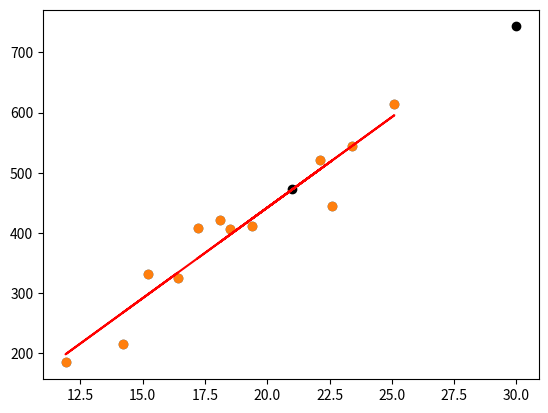

Here is the Python script that generated this plot:
# -*- coding: utf-8 -*-
"""PSML1ii.ipynb

Automatically generated by Colaboratory.

Original file is located at
    https://colab.research.google.com/<link-removed>
"""

import numpy as np
import matplotlib.pyplot as plt
from numpy import cov
from scipy.stats import pearsonr
import statistics

def coeff(x, y):
  n = len(x)
  m_x = np.mean(x)
  m_y = np.mean(y)

  SS_xy = np.sum(y*x) - n*m_y*m_x
  SS_xx = np.sum(np.sum(x*x) - n*m_x*m_x)

  b_1 = SS_xy / SS_xx
  b_0 = m_y - b_1*m_x

  return b_1, b_0

temp = [14.2, 16.4, 11.9, 15.2, 18.5, 22.1, 19.4, 25.1, 23.4, 18.1, 22.6, 17.2]
sales = [215, 325, 185, 332, 406, 522, 412, 614, 544, 421, 445, 408]
temp = np.array(temp)
sales = np.array(sales)
plt.scatter(temp, sales)

b1, b0 = coeff(temp, sales)
print("Slope, Intercept : " ,b1, b0)
y_hat = [round(i*b1 + b0, 2) for i in temp]
y_hat = np.array(y_hat)
plt.scatter(temp, sales)
plt.plot(temp, y_hat, color = 'r')
plt.xlabel = "Temperature"
plt.ylabel = "Sales"
#interpolation for 21
y21_hat = b1*21+b0
plt.scatter(21, y21_hat, color = 'black')

#predicting outside the range
y30_hat = b1*30+b0
plt.scatter(30, y30_hat, color = 'black')

plt.show()

#interpolation for 21

y21_hat = b1*21+b0